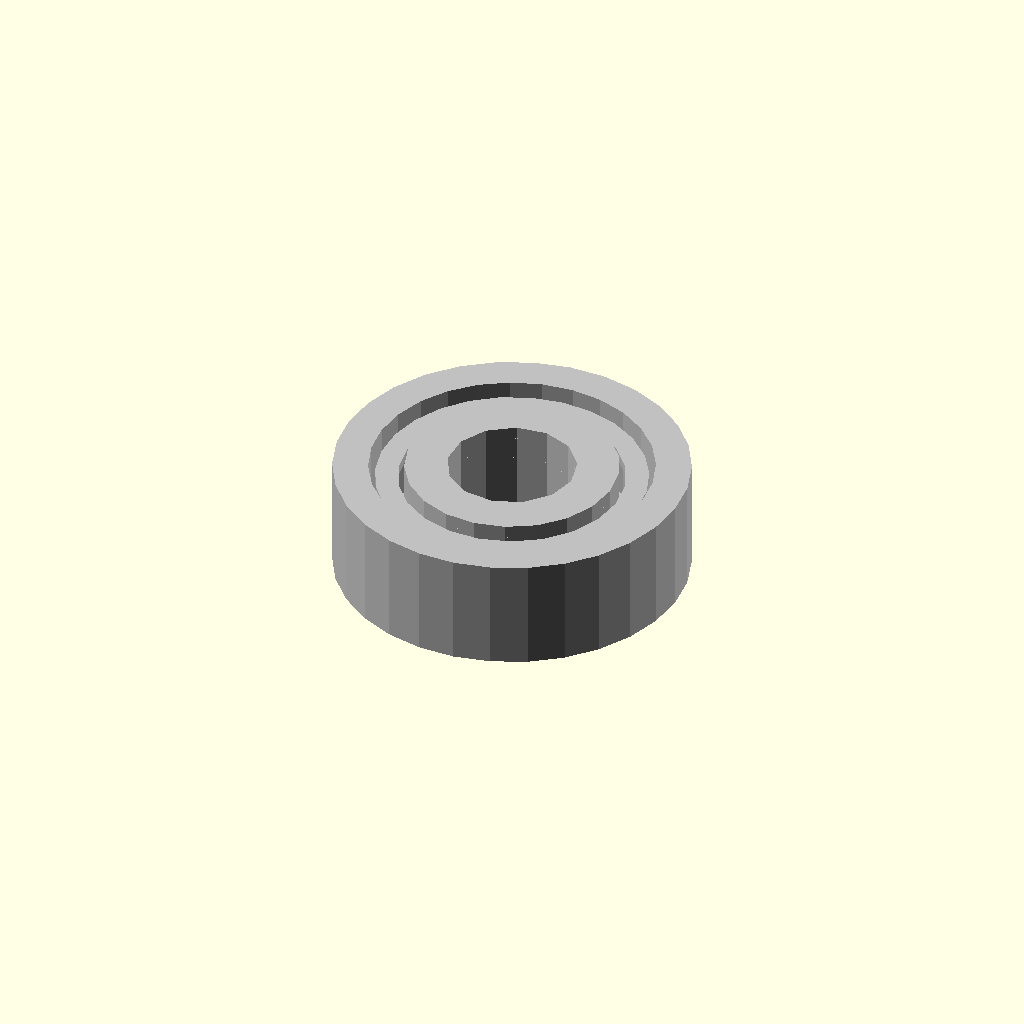
Cell 1: rendered with the file's own defaults.
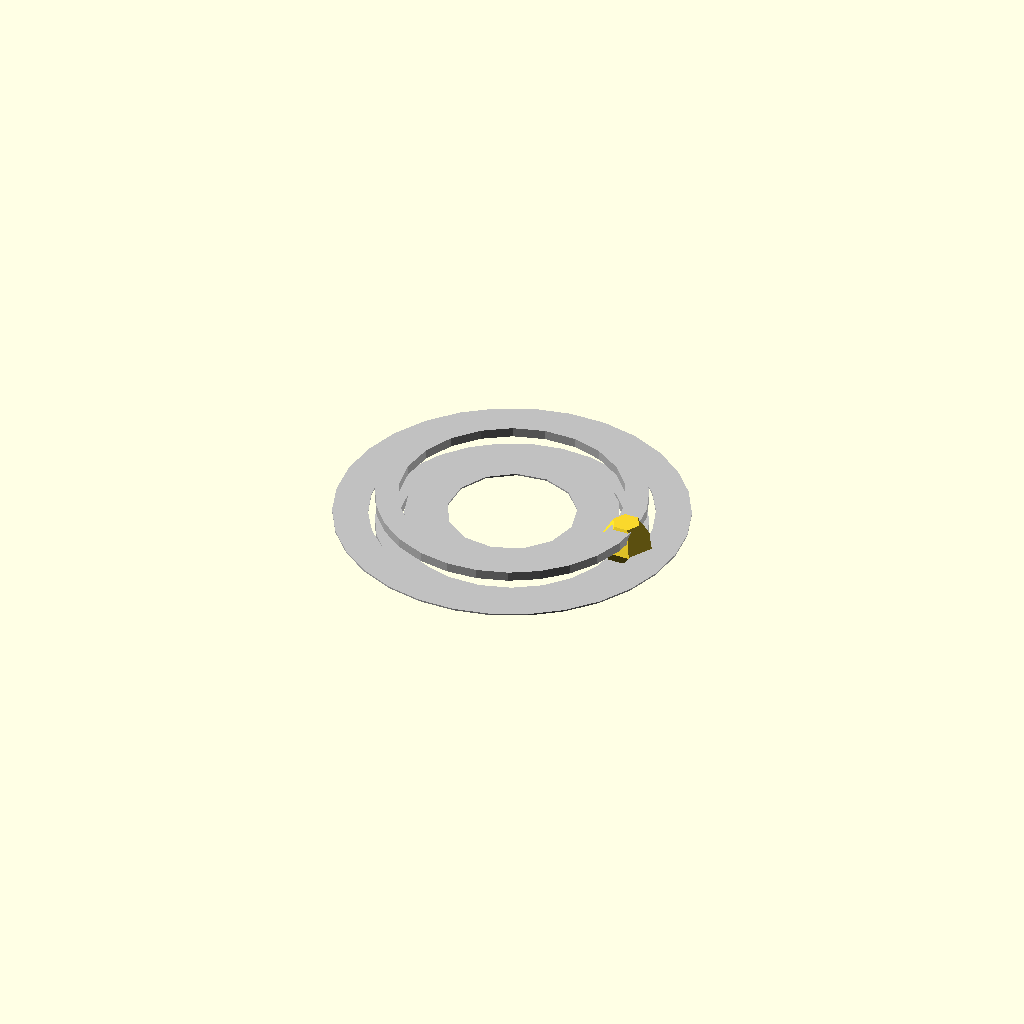
Cell 2: the same model with width_mm = 0.1.
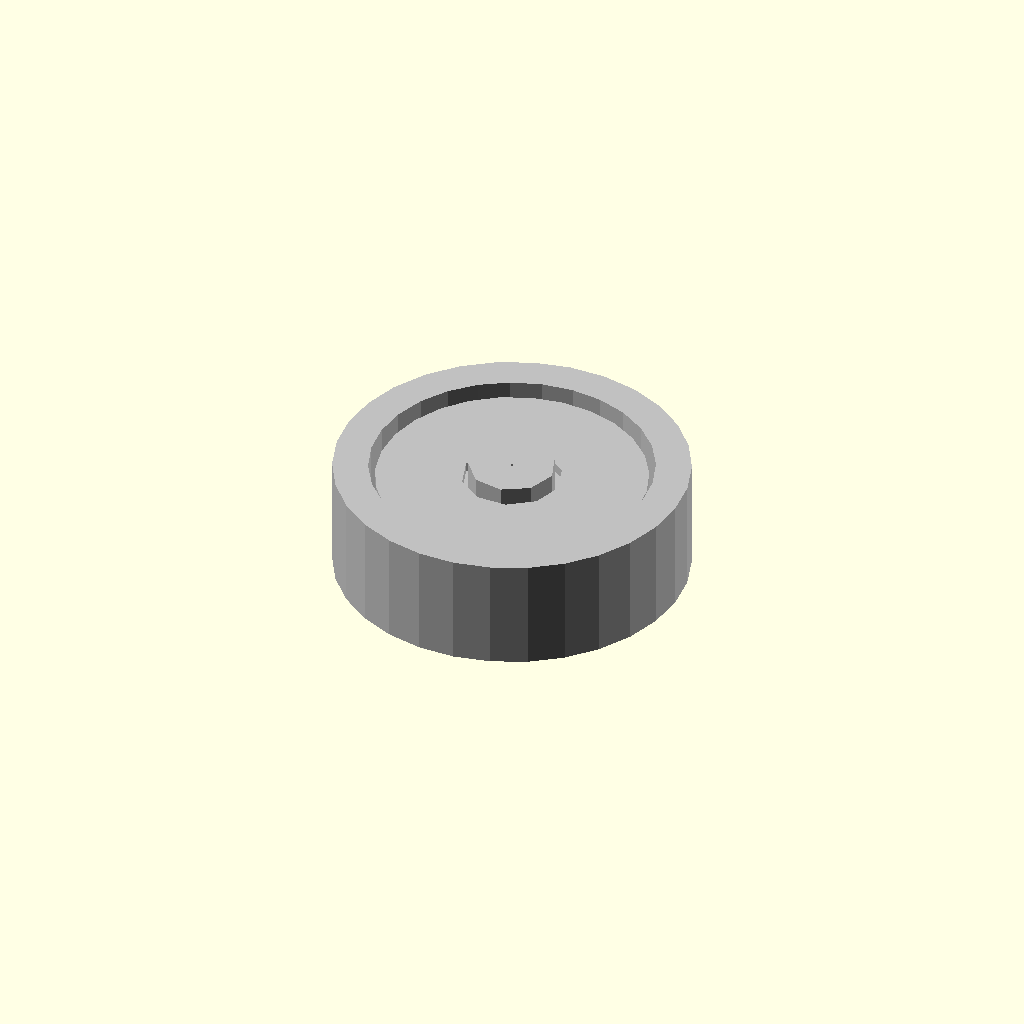
Cell 3 — bore_radius_mm set to 0.1, the other parameters unchanged.
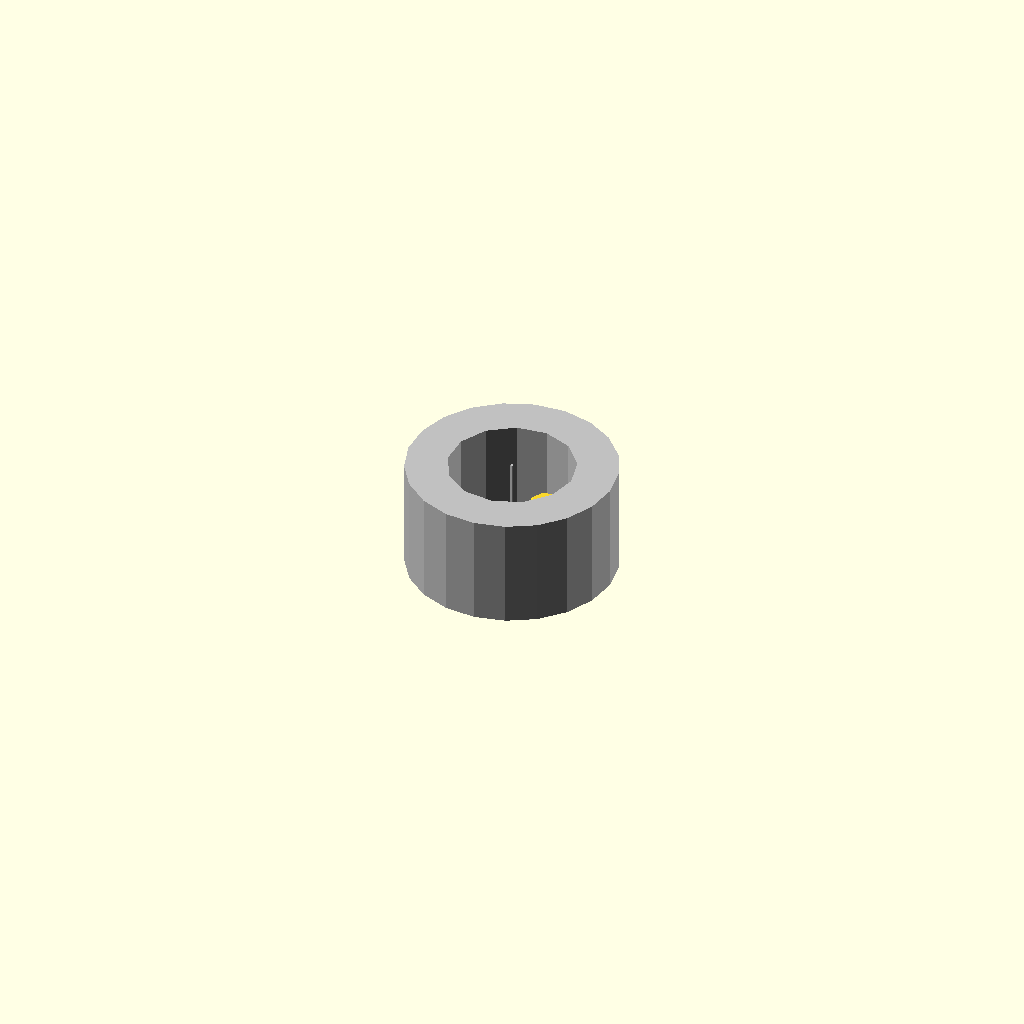
Cell 4 — outer_radius_mm set to 0.1, the other parameters unchanged.
One fixed orthographic camera (rotation 55°, 0°, 25°; colour scheme Cornfield) for every cell.
The OpenSCAD source (results/nopscadlib/ablations/no_verification/scad/ball_bearing__BB608.scad):
// Parameters
bore_diameter_mm = 8.0; //[4.0:16.0:0.1]
outer_diameter_mm = 22.0; //[11.0:44.0:0.1]
width_mm = 7.0; //[3.5:14.0:0.1]
bore_radius_mm = 4.0; //[2.0:8.0:0.1]
outer_radius_mm = 11.0; //[5.5:22.0:0.1]
eps_mm = 0.8; //[0.2:2.0:0.1]
outer_rim_radial_mm = 2.2; //[1.1:4.4:0.1]
inner_hub_radial_mm = 2.6; //[1.3:5.2:0.1]
shield_thickness_mm = 0.6; //[0.3:1.2:0.05]
shield_radial_clearance_mm = 0.4; //[0.2:1.0:0.05]
ball_diameter_mm = 3.5; //[2.0:5.0:0.1]

// Ball Bearing - complete geometry
module ball_bearing() {
  color("Silver") {
    // Outer Ring
    difference() {
      cylinder(r=outer_radius_mm, h=width_mm, center=true);
      cylinder(r=outer_radius_mm - outer_rim_radial_mm, h=width_mm + 2*eps_mm, center=true);
    }
    // Inner Ring
    difference() {
      cylinder(r=bore_radius_mm + inner_hub_radial_mm, h=width_mm, center=true);
      cylinder(r=bore_radius_mm, h=width_mm + 2*eps_mm, center=true);
    }
    // Shields
    union() {
      translate([0, 0, width_mm/2 - shield_thickness_mm/2 - eps_mm])
        difference() {
          cylinder(r=outer_radius_mm - outer_rim_radial_mm - shield_radial_clearance_mm, h=shield_thickness_mm, center=true);
          cylinder(r=bore_radius_mm + inner_hub_radial_mm + shield_radial_clearance_mm, h=shield_thickness_mm + 2*eps_mm, center=true);
        }
      translate([0, 0, -(width_mm/2 - shield_thickness_mm/2 - eps_mm)])
        difference() {
          cylinder(r=outer_radius_mm - outer_rim_radial_mm - shield_radial_clearance_mm, h=shield_thickness_mm, center=true);
          cylinder(r=bore_radius_mm + inner_hub_radial_mm + shield_radial_clearance_mm, h=shield_thickness_mm + 2*eps_mm, center=true);
        }
    }
  }
}

// Bearing Ball - complete geometry
module bearing_ball() {
  color("Copper") {
    translate([(bore_radius_mm + inner_hub_radial_mm + (outer_radius_mm - outer_rim_radial_mm))/2, 0, 0])
      sphere(r=ball_diameter_mm/2, center=true);
  }
}

// Assembly
module assembly() {
  ball_bearing();
  bearing_ball();
}

assembly();
Customizer parameters (derived from the source; name, type, default, range or options):
bore_diameter_mm: number, default 8, range 0.1 to 4, step 16
outer_diameter_mm: number, default 22, range 0.1 to 11, step 44
width_mm: number, default 7, range 0.1 to 3.5, step 14
bore_radius_mm: number, default 4, range 0.1 to 2, step 8
outer_radius_mm: number, default 11, range 0.1 to 5.5, step 22
eps_mm: number, default 0.8, range 0.1 to 0.2, step 2
outer_rim_radial_mm: number, default 2.2, range 0.1 to 1.1, step 4.4
inner_hub_radial_mm: number, default 2.6, range 0.1 to 1.3, step 5.2
shield_thickness_mm: number, default 0.6, range 0.05 to 0.3, step 1.2
shield_radial_clearance_mm: number, default 0.4, range 0.05 to 0.2, step 1
ball_diameter_mm: number, default 3.5, range 0.1 to 2, step 5
